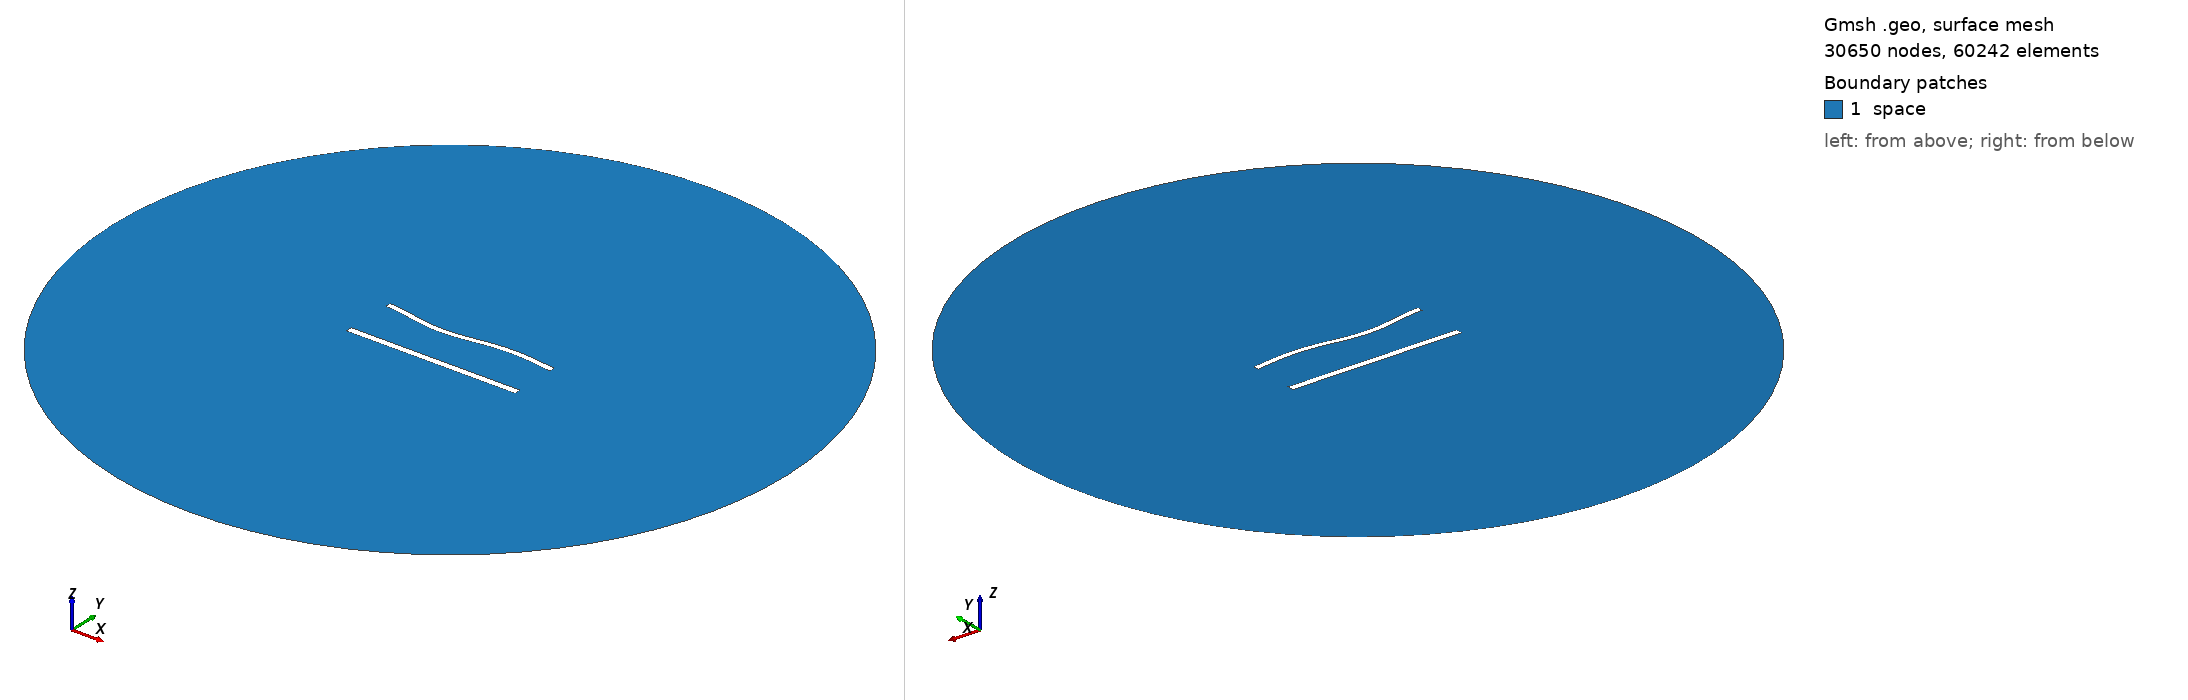

Gmsh geometry script, surface-meshed: 30650 nodes, 60242 surface elements. Boundary patches (legend numbers): 1 space. Left view from above one corner, right view from below the opposite corner. Legend entries are the model's physical surfaces. The drawing asked Gmsh for element sizes between 1% and 20% of the model's largest extent; the script's own settings can give other sizes.

=== 1136.geo (drawn) ===
//---------------------------------------
// Geometry kernel
//---------------------------------------

SetFactory("OpenCASCADE");



//---------------------------------------
// Parameters of the geometry
//---------------------------------------

// Overetch of the upper plate
overetch = 0.25;

// Distance between the plates
distance = 30.0;

// Discretization over the x axis (for the deformation)
nx = 50; 

// Length of the plate
L = 100 - overetch; 

// Number of modes
n = 4; 

// 1st mode coefficient
coeff(1) = -1.5;
beta(1) = 0.596864 * 3.1415926535 / L;

// 2nd mode coefficient
coeff(2) = -1.5;
beta(2) = 1.49418 * 3.1415926535 / L;

// 3rd mode coefficient
coeff(3) = -1.5;
beta(3) = 2.50025 * 3.1415926535 / L;

// 4th mode coefficient
coeff(4) = 0.0;
beta(4) = 3.49999 * 3.1415926535 / L;



//---------------------------------------
// Upper plate (deformed rectangle)
//---------------------------------------

// Coordiantes of the upper plate
xmin = -50;
xmax = 50 - overetch;

// Height of the upper plate
yheight = 4 - 2 * overetch;

// Indexes of the points
UpperID[] = {};
LowerID[] = {};
LeftID[] = {};
RightID[] = {};

// Point index
p = 1;

// Horizontal edges
For i In {1:nx}
    x = xmin + (i-1)*(xmax - xmin)/(nx-1);

    y_bottom = distance / 2 + overetch;
    For j In {1:n}
        C = (Cosh(beta(j)*L) + Cos(beta(j)*L)) / (Sinh(beta(j)*L) + Sin(beta(j)*L));
        y_bottom  = y_bottom + coeff(j) * (Cosh(beta(j)*(x+50)) - Cos(beta(j)*(x+50)) - C * (Sinh(beta(j)*(x+50)) - Sin(beta(j)*(x+50))));
    EndFor

    y_top = y_bottom + yheight;

    Point(p) = {x, y_top, 0, 1.0};
    UpperID[i] = p;
    p = p + 1;

    Point(p) = {x, y_bottom, 0, 1.0};
    LowerID[i] = p;
    p = p + 1;
EndFor

// Create point lists
UpperPts[] = {}; LowerPts[] = {};
For i In {1:nx}
  UpperPts[] += {UpperID[i]};
  LowerPts[] += {LowerID[i]};
EndFor

// Build splines
Spline(1) = {UpperPts[]};
Spline(2) = {LowerPts[]};
Line(3) = {LowerPts[nx-1], UpperPts[nx-1]};
Line(4) = {LowerPts[0], UpperPts[0]};

// Build the plane surface
Curve Loop(1) = {2, 3, -1, -4};
Plane Surface(1) = {1};



//---------------------------------------
// Lower plate (rectangle)
//---------------------------------------

// Vertices
Point(1001) = {-50, -distance/2, 0, 1.0};
Point(1002) = { 50, -distance/2, 0, 1.0};
Point(1003) = { 50,  -distance/2 + 4, 0, 1.0};
Point(1004) = {-50,  -distance/2 + 4, 0, 1.0};

// Edges
Line(5) = {1001, 1002};
Line(6) = {1002, 1003};
Line(7) = {1003, 1004};
Line(8) = {1004, 1001};

// Plane surface
Line Loop(2) = {5, 6, 7, 8};
Plane Surface(2) = {2}; 



//---------------------------------------
// Outer (fictious) boundary
//---------------------------------------

// Points
Point(1005) = {0, 0, 0};       // Center
Point(1006) = {200, 0, 0};     // Start point
Point(1007) = {0, 200, 0};     // 90 degrees
Point(1008) = {-200, 0, 0};    // 180 degrees
Point(1009) = {0, -200, 0};    // 270 degrees

// Circle arcs (each needs start, center, end)
Circle(9) = {1006, 1005, 1007};
Circle(10) = {1007, 1005, 1008};
Circle(11) = {1008, 1005, 1009};
Circle(12) = {1009, 1005, 1006};

// Plane surface for the entire domain
Curve Loop(3) = {9, 10, 11, 12};
Surface(3) = {3};

// Subtract the plates from the whole domain to obtain the actual domain where we want to solve the equations
BooleanDifference{ Surface{3}; Delete; }{ Surface{1}; Surface{2}; Delete; }




//---------------------------------------
// Transfinite Lines/Curves
//---------------------------------------

// Set the number of points on the boundaries
r = 6;
d = 0.15;

// Plates
Transfinite Curve {1} = 50*r/4 Using Progression 1;
Transfinite Line {2} = 50*r Using Progression 1;
Transfinite Curve {3, 4} = 2*r Using Progression 1+d;
Transfinite Line {5} = 50*r/4 Using Progression 1;
Transfinite Line {7} = 50*r Using Progression 1;
Transfinite Line {6} = 2*r Using Progression 1-d;
Transfinite Line {8} = 2*r Using Progression 1+d;

// Outer boundary
Transfinite Line {9, 10, 11, 12} = 20 Using Progression 1;



//---------------------------------------
// Physical groups
//---------------------------------------                

// Physical curves (boundaries)
Physical Line("force_segment", 10) = {2};
Physical Line("upper_plate", 11) = {1, 3, 4};
Physical Line("lower_plate", 12) = {5, 6, 7, 8};
Physical Line("boundary", 20) = {9, 10, 11, 12};

// Physical Surfaces
Physical Surface("space", 30) = {3};



//---------------------------------------
// 6. Generate the Mesh
//---------------------------------------

// 2D mesh generation
Mesh 2;
